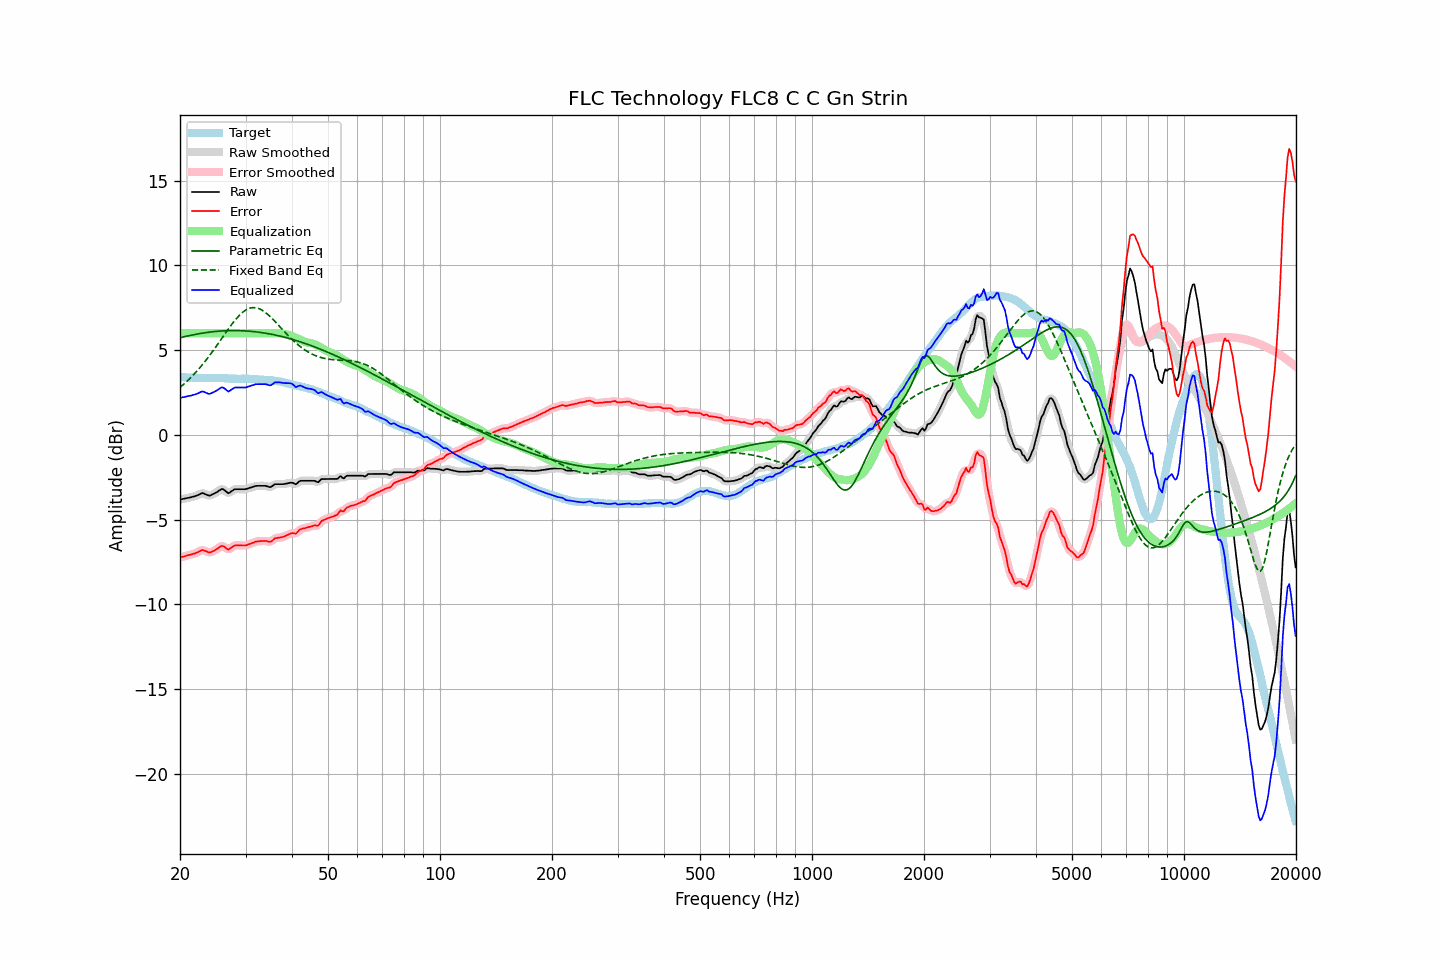

The file beside this chart, header and first rows:
frequency, raw, error, smoothed, error_smoothed, equalization, parametric_eq, fixed_band_eq, equalized_raw, equalized_smoothed, target
20.00, -3.81, -7.23, -3.81, -7.23, 6.00, 5.73, 2.80, 2.19, 2.19, 3.42
20.20, -3.79, -7.20, -3.79, -7.20, 6.00, 5.76, 2.88, 2.21, 2.21, 3.41
20.40, -3.77, -7.18, -3.77, -7.18, 6.00, 5.78, 2.96, 2.23, 2.23, 3.41
20.61, -3.75, -7.15, -3.75, -7.15, 6.00, 5.80, 3.05, 2.25, 2.25, 3.40
20.81, -3.73, -7.12, -3.73, -7.12, 6.00, 5.82, 3.13, 2.27, 2.27, 3.39
21.02, -3.71, -7.09, -3.71, -7.10, 6.00, 5.85, 3.22, 2.29, 2.29, 3.38
21.23, -3.69, -7.07, -3.69, -7.07, 6.00, 5.87, 3.32, 2.31, 2.31, 3.38
21.44, -3.67, -7.06, -3.67, -7.05, 6.00, 5.89, 3.41, 2.33, 2.33, 3.39
21.66, -3.64, -7.02, -3.65, -7.03, 6.00, 5.90, 3.51, 2.36, 2.35, 3.38
21.87, -3.62, -7.00, -3.62, -7.00, 6.00, 5.92, 3.61, 2.38, 2.38, 3.38
22.09, -3.59, -6.96, -3.59, -6.96, 6.00, 5.94, 3.71, 2.41, 2.41, 3.37
22.31, -3.55, -6.92, -3.55, -6.92, 6.00, 5.96, 3.82, 2.45, 2.45, 3.36
22.54, -3.51, -6.87, -3.50, -6.86, 6.00, 5.98, 3.93, 2.49, 2.50, 3.35
22.76, -3.46, -6.83, -3.46, -6.82, 6.00, 5.99, 4.04, 2.54, 2.54, 3.36
22.99, -3.42, -6.79, -3.45, -6.81, 6.00, 6.01, 4.15, 2.58, 2.55, 3.36
23.22, -3.46, -6.82, -3.46, -6.82, 6.00, 6.02, 4.27, 2.54, 2.54, 3.35
23.45, -3.50, -6.86, -3.50, -6.85, 6.00, 6.03, 4.39, 2.50, 2.50, 3.35
23.69, -3.54, -6.89, -3.55, -6.90, 6.00, 6.05, 4.51, 2.46, 2.45, 3.35
23.92, -3.58, -6.93, -3.57, -6.92, 6.00, 6.06, 4.63, 2.42, 2.43, 3.35
24.16, -3.56, -6.92, -3.56, -6.92, 6.00, 6.07, 4.76, 2.44, 2.44, 3.36
24.40, -3.51, -6.88, -3.52, -6.89, 6.00, 6.08, 4.89, 2.49, 2.48, 3.37
24.65, -3.47, -6.84, -3.47, -6.84, 6.00, 6.09, 5.02, 2.53, 2.53, 3.37
24.89, -3.42, -6.79, -3.42, -6.79, 6.00, 6.10, 5.15, 2.58, 2.58, 3.37
25.14, -3.37, -6.73, -3.37, -6.73, 6.00, 6.11, 5.29, 2.63, 2.63, 3.36
25.39, -3.30, -6.66, -3.30, -6.65, 6.00, 6.12, 5.42, 2.70, 2.70, 3.36
25.65, -3.24, -6.60, -3.24, -6.59, 6.00, 6.13, 5.56, 2.76, 2.76, 3.36
25.91, -3.18, -6.54, -3.21, -6.56, 6.00, 6.13, 5.70, 2.82, 2.79, 3.35
26.16, -3.21, -6.57, -3.22, -6.57, 6.00, 6.14, 5.84, 2.79, 2.78, 3.35
26.43, -3.28, -6.63, -3.29, -6.63, 6.00, 6.14, 5.97, 2.72, 2.71, 3.34
26.69, -3.36, -6.71, -3.37, -6.71, 6.00, 6.15, 6.11, 2.64, 2.63, 3.34
26.96, -3.44, -6.77, -3.40, -6.74, 6.00, 6.15, 6.24, 2.56, 2.60, 3.33
27.23, -3.39, -6.71, -3.39, -6.72, 6.00, 6.15, 6.37, 2.61, 2.61, 3.32
27.50, -3.32, -6.64, -3.33, -6.65, 6.00, 6.15, 6.50, 2.68, 2.67, 3.32
27.77, -3.26, -6.58, -3.26, -6.58, 6.00, 6.16, 6.62, 2.74, 2.74, 3.32
28.05, -3.20, -6.52, -3.22, -6.53, 6.00, 6.16, 6.74, 2.80, 2.78, 3.32
28.33, -3.20, -6.52, -3.20, -6.51, 6.00, 6.15, 6.86, 2.80, 2.80, 3.32
28.62, -3.20, -6.51, -3.20, -6.51, 6.00, 6.15, 6.96, 2.80, 2.80, 3.30
28.90, -3.20, -6.52, -3.20, -6.51, 6.00, 6.15, 7.06, 2.80, 2.80, 3.31
29.19, -3.20, -6.51, -3.20, -6.52, 6.00, 6.15, 7.15, 2.80, 2.80, 3.31
29.48, -3.20, -6.52, -3.21, -6.52, 6.00, 6.14, 7.24, 2.80, 2.79, 3.32
29.78, -3.20, -6.52, -3.20, -6.52, 6.00, 6.14, 7.31, 2.80, 2.80, 3.32
30.08, -3.19, -6.52, -3.19, -6.51, 6.00, 6.13, 7.37, 2.81, 2.81, 3.33
30.38, -3.16, -6.48, -3.17, -6.48, 6.00, 6.13, 7.42, 2.84, 2.83, 3.32
30.68, -3.13, -6.45, -3.14, -6.45, 6.00, 6.12, 7.46, 2.87, 2.86, 3.31
30.99, -3.10, -6.41, -3.10, -6.41, 6.00, 6.11, 7.49, 2.90, 2.90, 3.30
31.30, -3.07, -6.37, -3.07, -6.37, 6.00, 6.10, 7.51, 2.93, 2.93, 3.30
31.61, -3.04, -6.34, -3.04, -6.34, 6.00, 6.09, 7.51, 2.96, 2.96, 3.30
31.93, -3.01, -6.30, -3.02, -6.31, 6.00, 6.08, 7.50, 2.99, 2.98, 3.29
32.24, -3.00, -6.29, -3.01, -6.29, 6.00, 6.07, 7.48, 3.00, 2.99, 3.28
32.57, -3.00, -6.27, -3.00, -6.27, 6.00, 6.06, 7.45, 3.00, 3.00, 3.27
32.89, -3.00, -6.26, -3.00, -6.26, 6.00, 6.05, 7.41, 3.00, 3.00, 3.26
33.22, -3.00, -6.26, -3.00, -6.26, 6.00, 6.03, 7.36, 3.00, 3.00, 3.26
33.55, -3.00, -6.26, -3.00, -6.25, 6.00, 6.02, 7.30, 3.00, 3.00, 3.25
33.89, -3.00, -6.25, -3.01, -6.26, 6.00, 6.01, 7.24, 3.00, 2.99, 3.25
34.23, -3.02, -6.26, -3.03, -6.27, 6.00, 5.99, 7.16, 2.98, 2.97, 3.24
34.57, -3.05, -6.29, -3.06, -6.29, 6.00, 5.97, 7.08, 2.95, 2.94, 3.24
34.92, -3.08, -6.31, -3.06, -6.29, 6.00, 5.96, 6.99, 2.92, 2.94, 3.22
35.27, -3.04, -6.27, -3.03, -6.25, 6.00, 5.94, 6.90, 2.96, 2.97, 3.23
35.62, -2.97, -6.18, -2.98, -6.19, 6.00, 5.92, 6.80, 3.03, 3.02, 3.21
35.97, -2.90, -6.10, -2.93, -6.12, 6.00, 5.90, 6.71, 3.10, 3.08, 3.19
... 635 more rows
